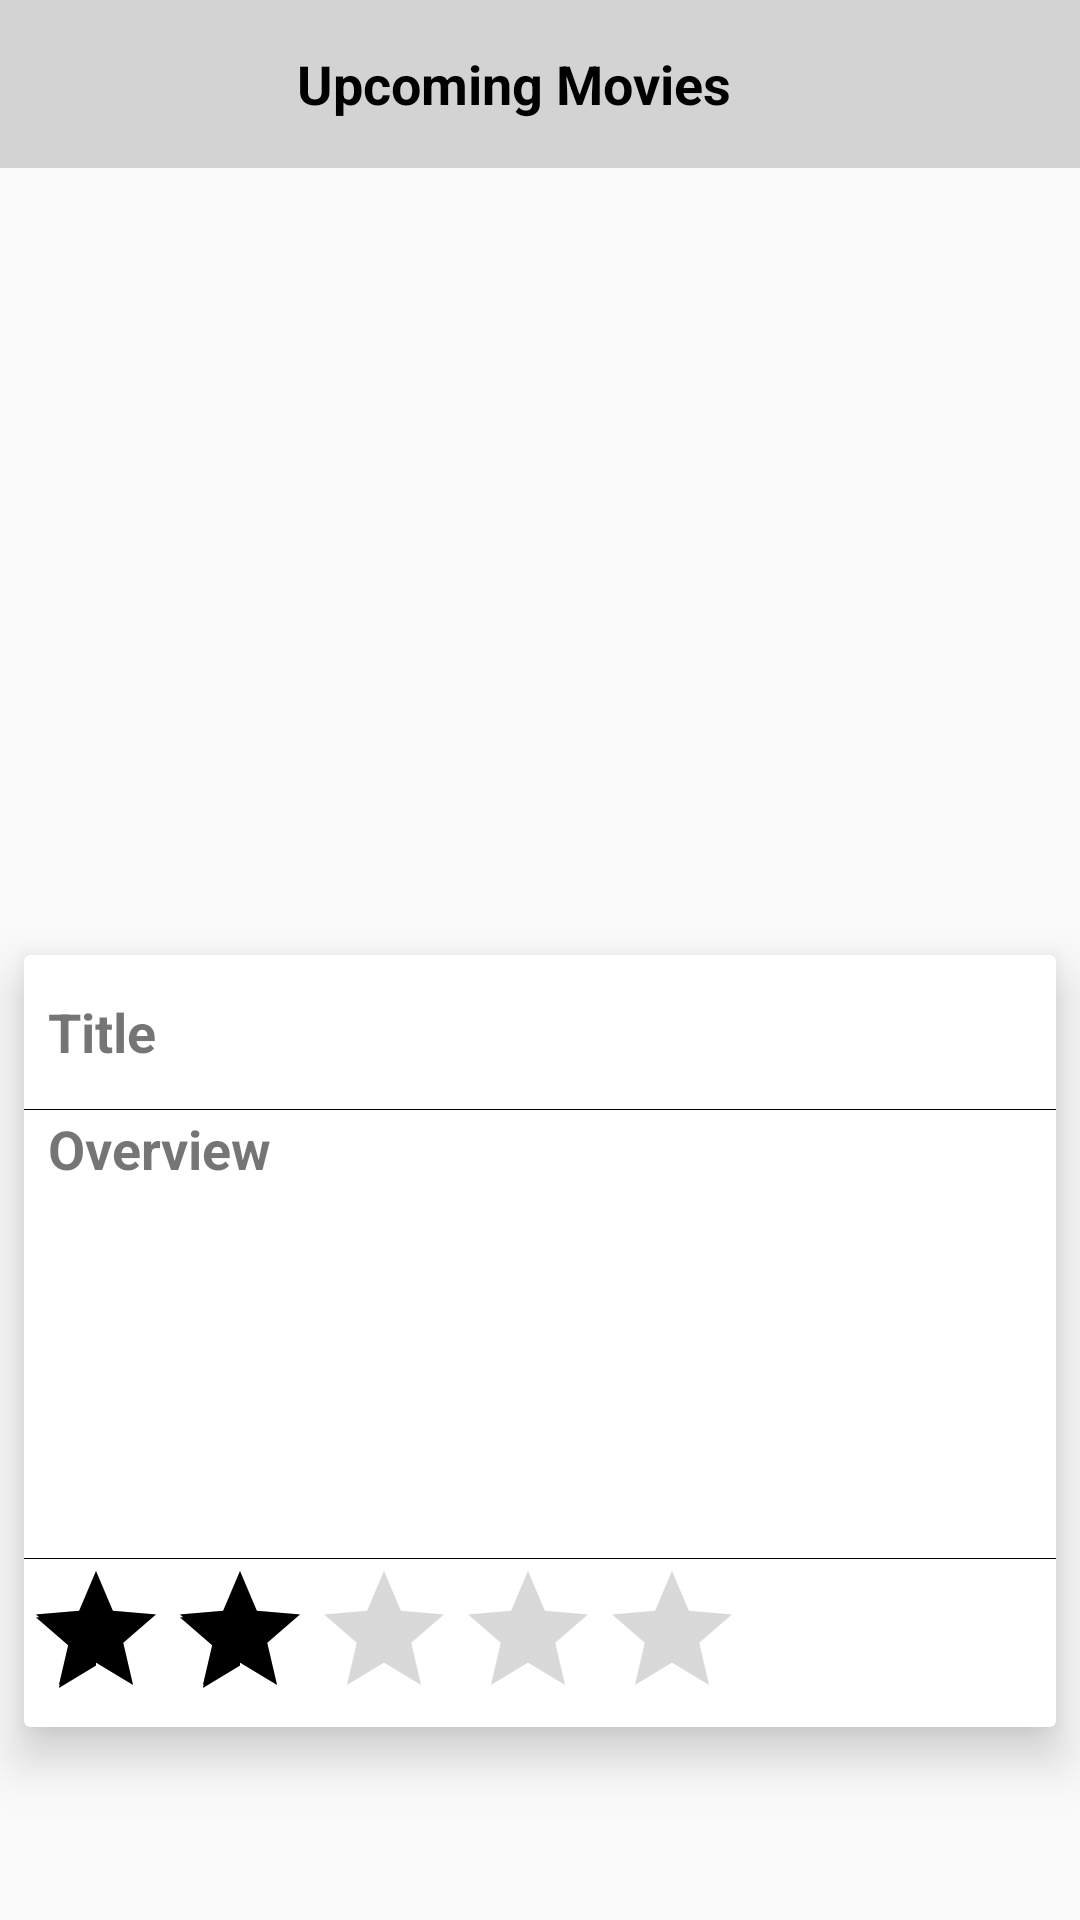

This screen was rendered from an Android layout file. Write that file and the resources it references.
<!-- AndroidManifest.xml: application theme AppTheme -->
<!-- res/layout/activity_movie_details.xml -->
<?xml version="1.0" encoding="utf-8"?>
<FrameLayout xmlns:android="http://schemas.android.com/apk/res/android"
    xmlns:app="http://schemas.android.com/apk/res-auto"
    xmlns:tools="http://schemas.android.com/tools"
    android:layout_width="match_parent"
    android:layout_height="match_parent"
    tools:context="app.movie.com.movieapplication.movie_details.MovieDetailsActivity">
    <LinearLayout
        android:layout_width="match_parent"
        android:layout_height="match_parent"
        android:orientation="vertical"
        android:id="@+id/mainLayout"
        android:visibility="visible"
        android:weightSum="5">
    <include
        android:id="@+id/toolbar"
        layout="@layout/toolbar"
        android:layout_width="match_parent"
        android:layout_height="wrap_content"
        app:layout_constraintLeft_toLeftOf="parent"
        app:layout_constraintRight_toRightOf="parent"
        app:layout_constraintTop_toTopOf="parent" />

    <android.support.v4.view.ViewPager
        android:id="@+id/viewPager"
        android:layout_width="match_parent"
        android:layout_height="0dp"
        android:layout_marginBottom="8dp"
        android:layout_weight="2" />

    <LinearLayout
        android:id="@+id/SliderDots"
        android:layout_width="match_parent"
        android:layout_height="wrap_content"
        android:layout_weight="0.2"
        android:gravity="center_vertical|center_horizontal"
        android:orientation="horizontal"
        />

    <android.support.v7.widget.CardView
        android:id="@+id/movieDetailCard"
        android:layout_width="match_parent"
        android:layout_height="0dp"
        android:layout_weight="2.3"
        android:elevation="8dp"
        android:divider="@android:color/transparent"
        android:dividerHeight="0.0px"
        android:clipToPadding="false"
        android:clipChildren="false"
        app:cardElevation="10dp"
        android:layout_margin="8dp"
        tools:style="@style/CardView">

        <LinearLayout
            android:layout_width="match_parent"
            android:layout_height="match_parent"
            android:orientation="vertical"
            android:weightSum="5">

            <TextView
                android:id="@+id/txtMovieName"
                android:layout_width="match_parent"
                android:layout_height="0dp"
                android:layout_weight="1"
                android:gravity="center_vertical"
                android:text="@string/title"
                android:textStyle="bold"
                android:layout_marginEnd="8dp"
                android:singleLine="true"
                android:layout_marginStart="8dp"
                android:textSize="18sp" />

            <View
                android:layout_width="match_parent"
                android:layout_height="0dp"
                android:layout_weight="0.01"
                android:background="@color/black" />

            <TextView
                android:layout_width="match_parent"
                android:layout_height="0dp"
                android:layout_weight="0.5"
                android:gravity="center_vertical"
                android:text="@string/overview"
                android:textStyle="bold"
                android:layout_marginStart="8dp"
                android:layout_marginEnd="8dp"
                android:textSize="18sp" />

            <TextView
                android:layout_width="match_parent"
                android:layout_height="0dp"
                android:layout_weight="2.40"
                android:text=""
                android:layout_marginStart="8dp"
                android:id="@+id/txtOverview"
                android:textSize="18sp"
                android:ellipsize="end"
                android:maxLines="5"/>

            <View
                android:layout_width="match_parent"
                android:layout_height="0dp"
                android:layout_weight="0.01"
                android:background="@color/black" />

            <RatingBar
                android:layout_width="wrap_content"
                android:layout_height="0dp"
                android:layout_weight="1"
                android:numStars="5"
                android:rating="2"
                android:max="5"
                android:isIndicator="true"
                android:id="@+id/movieRatingBar"
                android:theme="@style/RatingBar" />
        </LinearLayout>
    </android.support.v7.widget.CardView>
    </LinearLayout>
    <ProgressBar
        android:id="@+id/progressBar"
        android:layout_width="wrap_content"
        android:layout_height="wrap_content"
        android:visibility="gone"
        android:layout_gravity="center"/>

</FrameLayout>
<!-- res/layout/toolbar.xml (included above) -->
<?xml version="1.0" encoding="utf-8"?>
<android.support.v7.widget.Toolbar xmlns:android="http://schemas.android.com/apk/res/android"
    android:id="@+id/toolbar_top"
    android:layout_width="match_parent"
    android:layout_height="wrap_content"
    android:background="#D3D3D3"
    android:minHeight="?attr/actionBarSize">

    <LinearLayout
        android:layout_width="match_parent"
        android:layout_height="wrap_content"
        android:orientation="horizontal"
        android:padding="5dp"
        android:weightSum="5">

        <TextView
            android:id="@+id/txtToolbarTitle"
            android:layout_width="0dp"
            android:layout_height="wrap_content"
            android:layout_weight="4.5"
            android:ellipsize="end"
            android:gravity="center"
            android:padding="8dp"
            android:singleLine="true"
            android:text="@string/upcoming_movies"
            android:textAlignment="center"
            android:textColor="@color/black"
            android:textSize="18sp"
            android:textStyle="bold" />

        <ImageView
            android:id="@+id/imgInfo"
            android:layout_width="0dp"
            android:layout_height="30dp"
            android:layout_weight="0.5"
            android:adjustViewBounds="true"
            android:layout_gravity="center"
            android:contentDescription="@string/infoicon"
            android:src="@drawable/info_icon" />
    </LinearLayout>

</android.support.v7.widget.Toolbar>
<!-- resources referenced by this layout -->
<resources>
  <string name="infoicon">infoIcon</string>
  <string name="overview">Overview</string>
  <string name="title">Title</string>
  <string name="upcoming_movies">Upcoming Movies</string>
  <style name="RatingBar" parent="Theme.AppCompat">
          <item name="colorControlNormal">#808080</item>
          <item name="colorControlActivated">#000000</item>
      </style>
  <style name="AppTheme" parent="Theme.AppCompat.Light.NoActionBar">
          
          <item name="windowActionBar">false</item>
          <item name="windowNoTitle">true</item>
          <item name="colorPrimary">@color/colorPrimary</item>
          <item name="colorPrimaryDark">@color/colorPrimaryDark</item>
          <item name="colorAccent">@color/colorAccent</item>
          <item name="cardViewStyle">@style/CardView</item>
  
      </style>
  <!-- not gathered from this repository: default colours our renderer supplied (Android Studio template values) -->
  <color name="black">#FF000000</color>
  <color name="colorPrimary">#FF6200EE</color>
  <color name="colorPrimaryDark">#FF3700B3</color>
  <color name="colorAccent">#FF03DAC5</color>
</resources>
